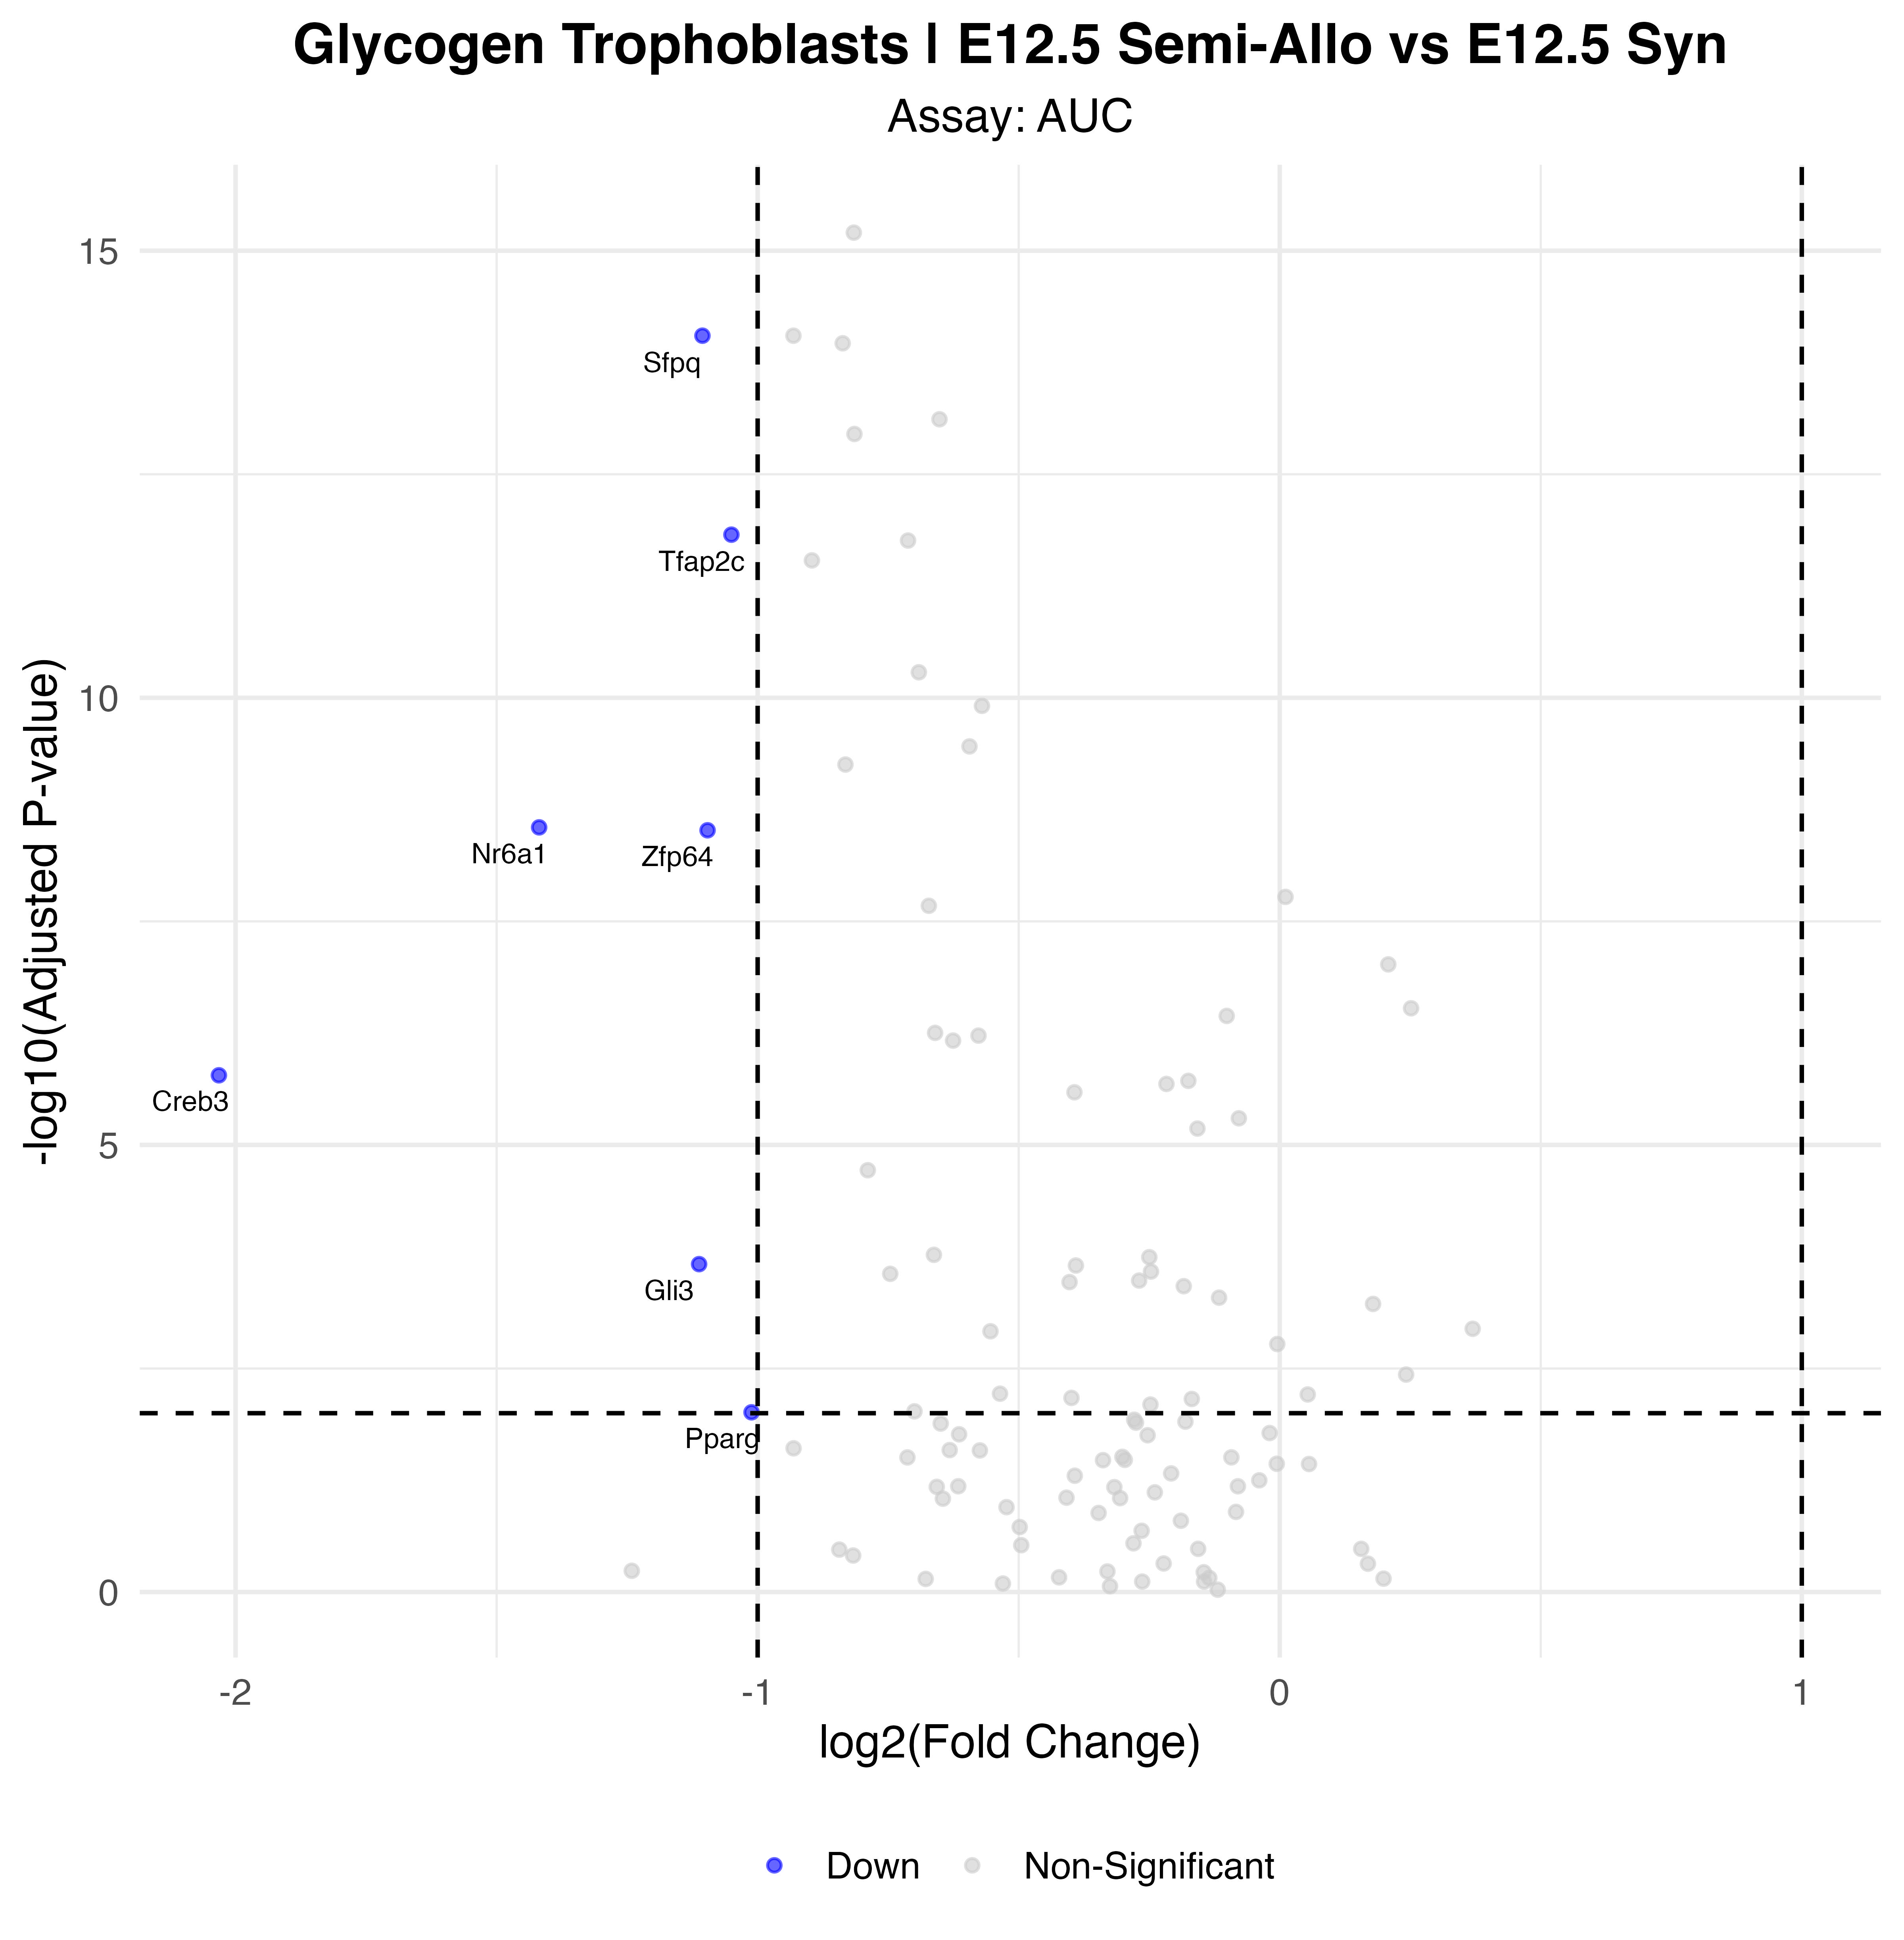

The table this chart was drawn from, first rows:
p_val, avg_log2FC, pct.1, pct.2, p_val_adj, gene, p_val_adj_plot, Significance
3.04471360207853e-17, -1.106, 1, 1, 8.92101085409008e-15, Sfpq, 8.92101085409008e-15, Down
5.11373355882378e-15, -1.05, 1, 1, 1.49832393273537e-12, Tfap2c, 1.49832393273537e-12, Down
9.59267877538044e-12, -1.419, 0.75, 0.941, 2.81065488118647e-09, Nr6a1, 2.81065488118647e-09, Down
1.03399655498761e-11, -1.096, 0.952, 1, 3.0296099061137e-09, Zfp64, 3.0296099061137e-09, Down
5.68090157067597e-09, -2.032, 0.231, 0.627, 1.66450416020806e-06, Creb3, 1.66450416020806e-06, Down
7.35078117195646e-07, -1.112, 0.481, 0.843, 0.0002154, Gli3, 0.0002154, Down
3.33603114063058e-05, -1.012, 0.625, 0.902, 0.009775, Pparg, 0.009775, Down
